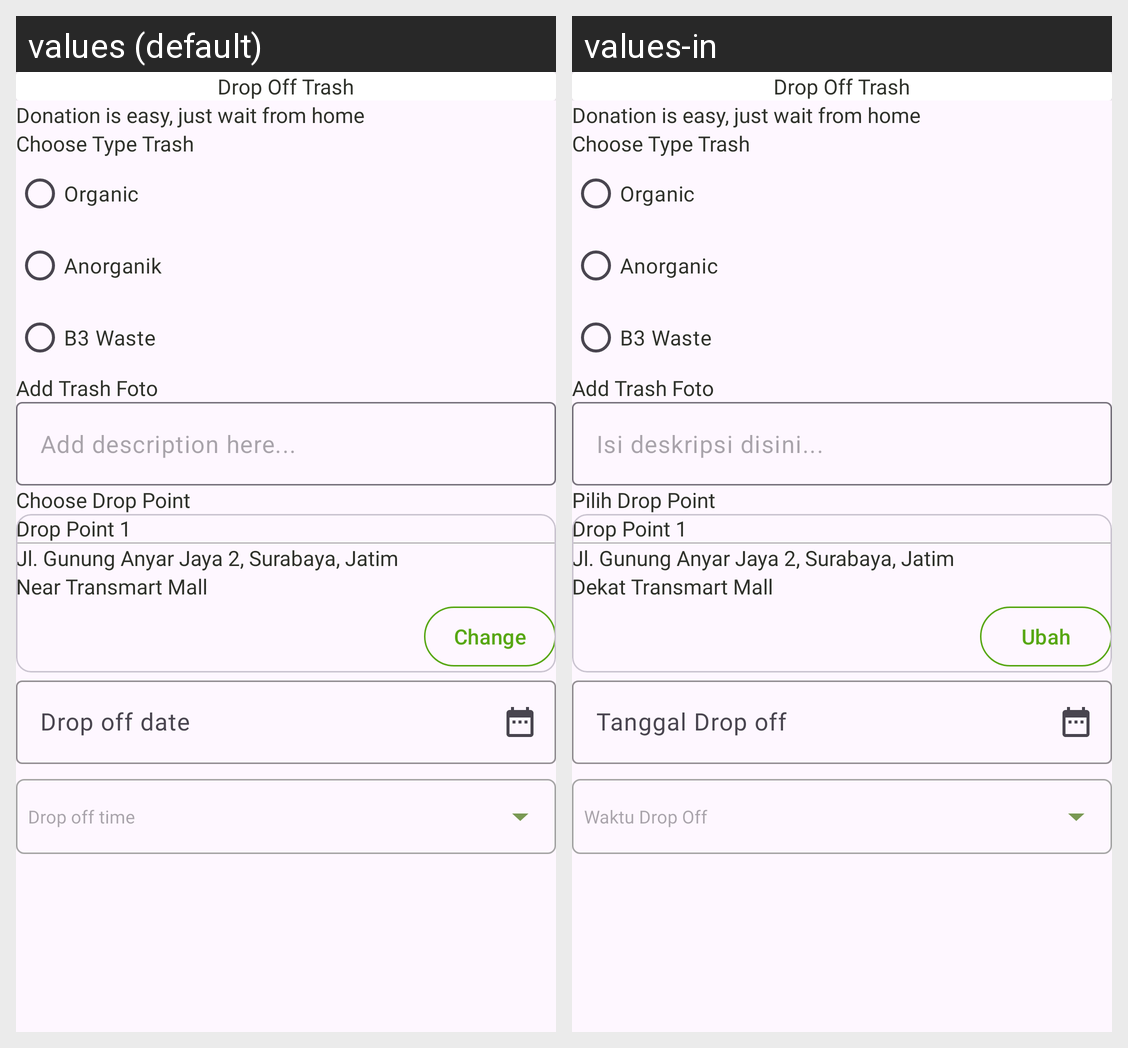

Translations of the strings shown on this Android screen, per locale in the grid:
Android screen res/layout/fragment_drop_off.xml rendered under 2 locales, left to right: values (default), values-in. Device: Nexus 5 (rendered at 1080×1920; each locale shown at half size, 540×960, under a caption strip naming it); theme Theme.Circlo.
Strings drawn on this screen, with the default value and each locale's value (text and hints the layout hard-codes, and strings that could not be matched under every locale, appear in the picture but are not listed):

easy_donate
  values: Donation is easy, just wait from home
  values-in: Donation is easy, just wait from home

choose_trash_type
  values: Choose Type Trash
  values-in: Choose Type Trash

organik
  values: Organic
  values-in: Organic

anorganik
  values: Anorganik
  values-in: Anorganic

b3_waste
  values: B3 Waste
  values-in: B3 Waste

add_trash_foto
  values: Add Trash Foto
  values-in: Add Trash Foto

add_description_here
  values: Add description here...
  values-in: Isi deskripsi disini...

choose_drop_point
  values: Choose Drop Point
  values-in: Pilih Drop Point

title_address_drop_off
  values: Jl. Gunung Anyar Jaya 2, Surabaya, Jatim
  values-in: Jl. Gunung Anyar Jaya 2, Surabaya, Jatim

detail_address
  values: Near Transmart Mall
  values-in: Dekat Transmart Mall

change
  values: Change
  values-in: Ubah

drop_off_item
  values: Drop off time
  values-in: Waktu Drop Off
